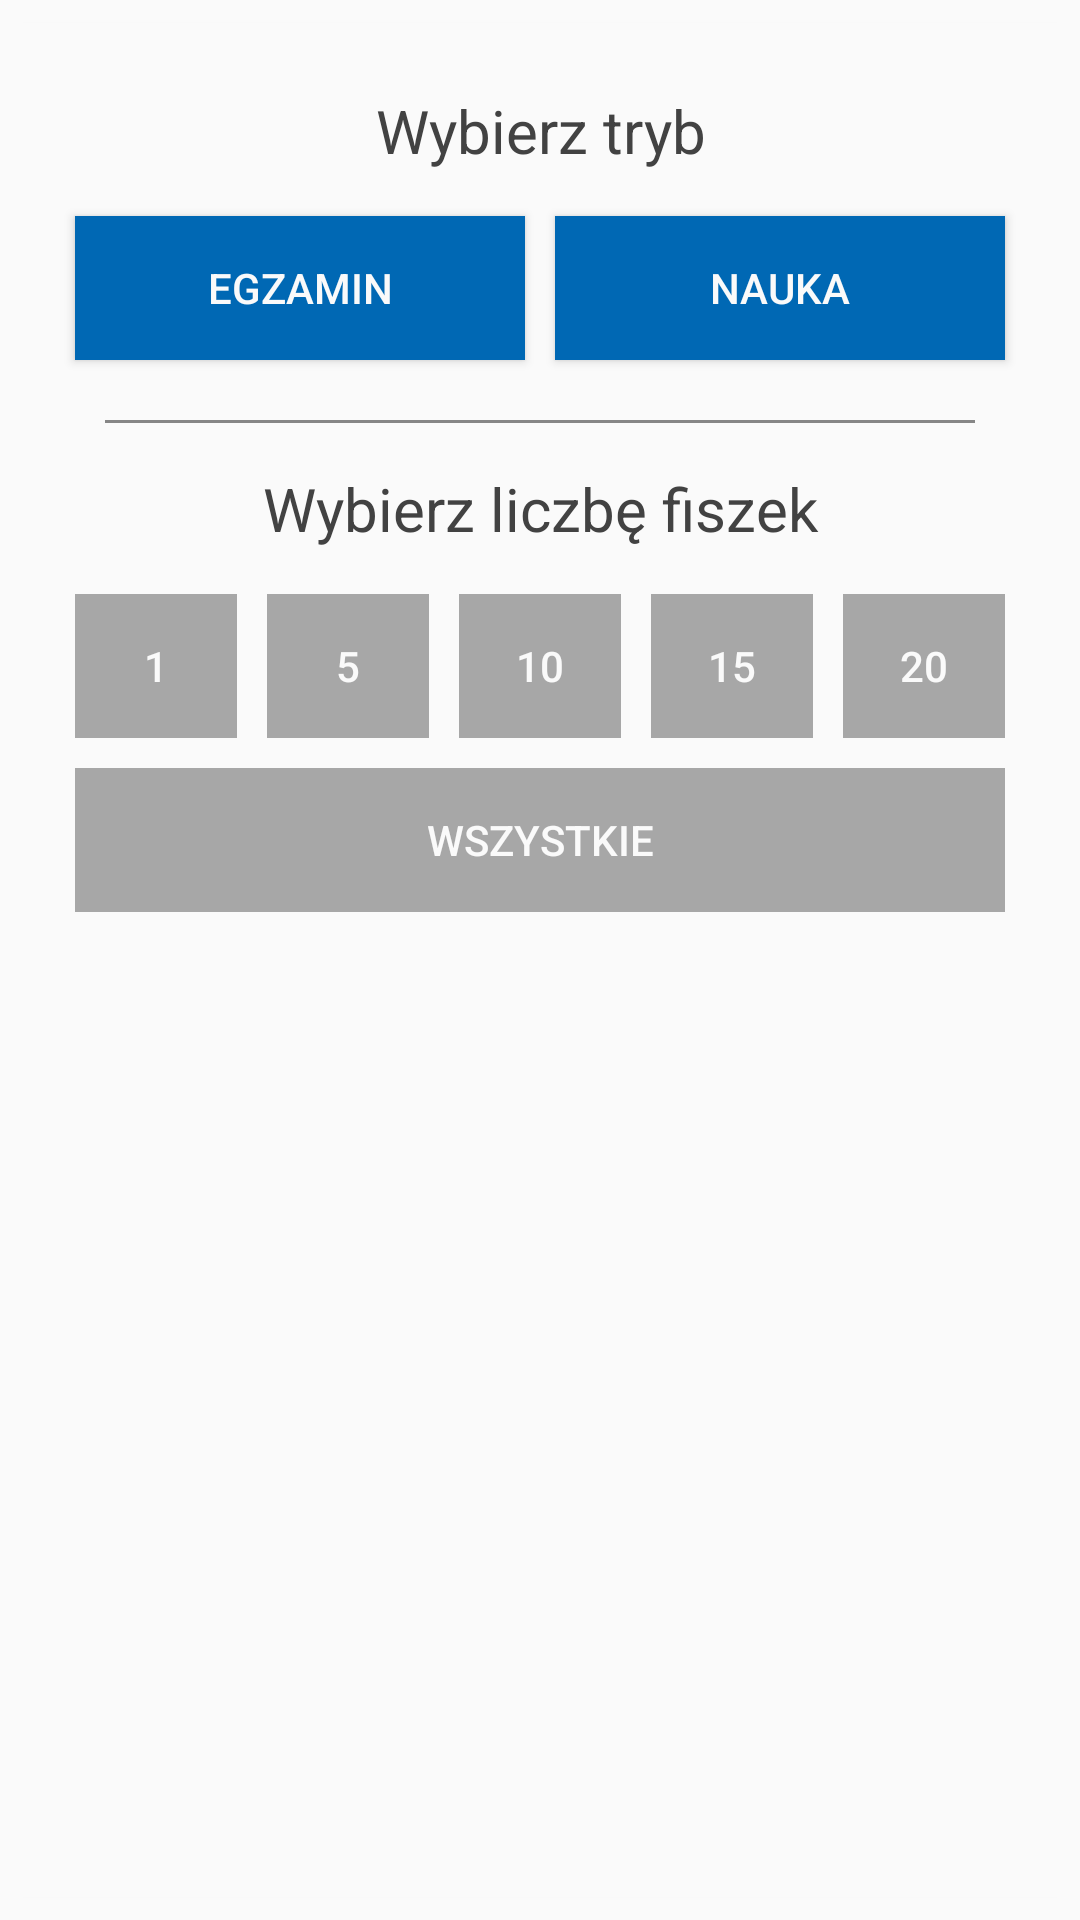

Android layout source for this screen:
<!-- AndroidManifest.xml: application theme StudyBoxTheme -->
<!-- res/layout/dialog_mode.xml -->
<?xml version="1.0" encoding="utf-8"?>
<LinearLayout
    xmlns:android="http://schemas.android.com/apk/res/android"
    android:orientation="vertical"
    android:layout_width="match_parent"
    android:layout_height="match_parent"
    android:background="@drawable/dialog_background">

    <TextView
        android:layout_width="match_parent"
        android:layout_height="wrap_content"
        android:text="@string/choose_mode"
        android:gravity="center"
        android:textColor="@color/colorGraphite"
        android:textSize="@dimen/exam_medium_text"
        android:padding="@dimen/exam_layout_padding"
        />
    <LinearLayout
        android:layout_width="match_parent"
        android:layout_height="wrap_content"
        android:orientation="horizontal"
        android:gravity="center">

        <Button
            android:id="@+id/exam_mode_button"
            android:layout_weight="1"
            android:layout_width="0dp"
            android:layout_height="wrap_content"
            android:text="@string/exam"
            android:background="@drawable/dialog_button_bg_selector"
            android:textColor="@color/colorGrey"
            android:layout_margin="@dimen/exam_element_margin"/>
        <Button
            android:id="@+id/study_mode_button"
            android:layout_weight="1"
            android:layout_width="0dp"
            android:layout_height="wrap_content"
            android:text="@string/study"
            android:background="@drawable/dialog_button_bg_selector"
            android:textColor="@color/colorGrey"
            android:layout_margin="@dimen/exam_element_margin"/>
    </LinearLayout>
    <TextView
        android:layout_width="match_parent"
        android:layout_height="1dp"
        android:background="@color/colorGraphiteVeryLight"
        android:layout_margin="15dp"/>
    <TextView
        android:layout_width="match_parent"
        android:layout_height="wrap_content"
        android:text="@string/choose_quantity"
        android:textColor="@color/colorGraphite"
        android:gravity="center"
        android:textSize="20sp"
        android:layout_marginBottom="@dimen/exam_layout_padding"/>
    <LinearLayout
        android:layout_width="match_parent"
        android:layout_height="wrap_content"
        android:orientation="horizontal"
        android:gravity="center">
        <Button
            android:id="@+id/mode_1_button"
            android:layout_weight="1"
            android:layout_width="0dp"
            android:layout_height="wrap_content"
            android:text="@string/one"
            android:enabled="false"
            android:background="@drawable/dialog_button_bg_selector"
            android:textColor="@color/colorGrey"
            android:layout_margin="@dimen/exam_element_margin"/>
        <Button
            android:id="@+id/mode_5_button"
            android:layout_weight="1"
            android:layout_width="0dp"
            android:layout_height="wrap_content"
            android:text="@string/five"
            android:enabled="false"
            android:background="@drawable/dialog_button_bg_selector"
            android:textColor="@color/colorGrey"
            android:layout_margin="@dimen/exam_element_margin"/>
        <Button
            android:id="@+id/mode_10_button"
            android:layout_weight="1"
            android:layout_width="0dp"
            android:layout_height="wrap_content"
            android:text="@string/ten"
            android:enabled="false"
            android:background="@drawable/dialog_button_bg_selector"
            android:textColor="@color/colorGrey"
            android:layout_margin="@dimen/exam_element_margin"/>
        <Button
            android:id="@+id/mode_15_button"
            android:layout_weight="1"
            android:layout_width="0dp"
            android:layout_height="wrap_content"
            android:enabled="false"
            android:text="@string/fifteen"
            android:background="@drawable/dialog_button_bg_selector"
            android:textColor="@color/colorGrey"
            android:layout_margin="@dimen/exam_element_margin"/>
        <Button
            android:id="@+id/mode_20_button"
            android:layout_weight="1"
            android:layout_width="0dp"
            android:layout_height="wrap_content"
            android:text="@string/twenty"
            android:enabled="false"
            android:background="@drawable/dialog_button_bg_selector"
            android:textColor="@color/colorGrey"
            android:layout_margin="@dimen/exam_element_margin"/>
        </LinearLayout>
    <Button
        android:id="@+id/mode_all_button"
        android:layout_width="match_parent"
        android:layout_height="wrap_content"
        android:layout_gravity="center"
        android:text="@string/all"
        android:enabled="false"
        android:textColor="@color/colorGrey"
        android:background="@drawable/dialog_button_bg_selector"
        android:layout_margin="@dimen/exam_element_margin"/>

    </LinearLayout>
<!-- resources referenced by this layout -->
<resources>
  <color name="colorGraphite">#424242</color>
  <color name="colorGraphiteVeryLight">#a0424242</color>
  <color name="colorGrey">#FAFAFA</color>
  <dimen name="exam_element_margin">5dp</dimen>
  <dimen name="exam_layout_padding">10dp</dimen>
  <dimen name="exam_medium_text">20sp</dimen>
  <!-- drawable dialog_background (drawable) -->
  <?xml version="1.0" encoding="utf-8"?>
  <shape xmlns:android="http://schemas.android.com/apk/res/android">
      <solid
          android:color="@color/colorGrey"/>
      <stroke
          android:color="@android:color/transparent"
          android:width="15dp"
          />
      <padding
          android:left="20dp"
          android:top="20dp"
          android:right="20dp"
          android:bottom="20dp" />
  </shape>
  <!-- drawable dialog_button_bg_selector (drawable) -->
  <?xml version="1.0" encoding="utf-8"?>
  <selector xmlns:android="http://schemas.android.com/apk/res/android">
  
      <item android:drawable="@drawable/background_button_disabled" android:state_enabled="false"/>
      <item android:drawable="@drawable/background_raspberry" android:state_pressed="true"/>
      <item android:drawable="@drawable/background_blue"/>
  
  </selector>
  <string name="all">Wszystkie</string>
  <string name="choose_mode">Wybierz tryb</string>
  <string name="choose_quantity">Wybierz liczbę fiszek</string>
  <string name="exam">Egzamin</string>
  <string name="fifteen">15</string>
  <string name="five">5</string>
  <string name="one">1</string>
  <string name="study">Nauka</string>
  <string name="ten">10</string>
  <string name="twenty">20</string>
  <style name="StudyBoxTheme" parent="Theme.AppCompat.Light.DarkActionBar">
          <item name="colorPrimaryDark">@color/colorGraphite</item>
          <item name="colorPrimary">@color/colorRaspberry</item>
          <item name="colorAccent">@color/colorDarkBlue</item>
          <item name="android:colorBackground">@color/colorGrey</item>
          <item name="android:windowBackground">@color/colorGrey</item>
          <item name="windowActionBar">false</item>
          <item name="windowNoTitle">true</item>
      </style>
  <!-- drawable background_button_disabled (drawable) -->
  <?xml version="1.0" encoding="utf-8"?>
  <shape xmlns:android="http://schemas.android.com/apk/res/android">
      <solid
          android:color="@color/colorFaded"/>
      <padding
          android:left="10dp"
          android:top="10dp"
          android:right="10dp"
          android:bottom="10dp" />
  </shape>
  <!-- drawable background_raspberry (drawable) -->
  <?xml version="1.0" encoding="utf-8"?>
  <shape xmlns:android="http://schemas.android.com/apk/res/android">
      <solid
          android:color="@color/colorRaspberry"/>
      <padding
          android:left="10dp"
          android:top="10dp"
          android:right="10dp"
          android:bottom="10dp" />
  </shape>
  <!-- drawable background_blue (drawable) -->
  <?xml version="1.0" encoding="utf-8"?>
  <shape xmlns:android="http://schemas.android.com/apk/res/android">
      <solid
          android:color="@color/colorDarkBlue"/>
      <padding
          android:left="10dp"
          android:top="10dp"
          android:right="10dp"
          android:bottom="10dp" />
  </shape>
  <color name="colorRaspberry">#EA0061</color>
  <color name="colorDarkBlue">#0068B4</color>
  <color name="colorFaded">#a7a7a7</color>
</resources>
